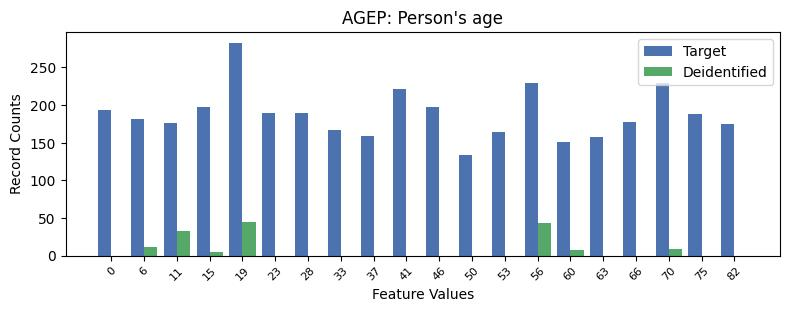

Data behind this chart, as committed beside it:
, AGEP, count_target, count_deidentified
0, 4, 283, 45.0
1, 13, 230, 43.0
2, 17, 229, 9.0
3, 9, 222, 0.0
4, 3, 198, 5.0
5, 10, 197, 0.0
6, 0, 194, 0.0
7, 6, 190, 0.0
8, 5, 189, 0.0
9, 18, 188, 0.0
10, 1, 182, 11.0
11, 16, 177, 0.0
12, 2, 176, 32.0
13, 19, 175, 0.0
14, 7, 167, 0.0
15, 12, 164, 0.0
16, 8, 159, 0.0
17, 15, 157, 0.0
18, 14, 151, 7.0
19, 11, 134, 0.0
